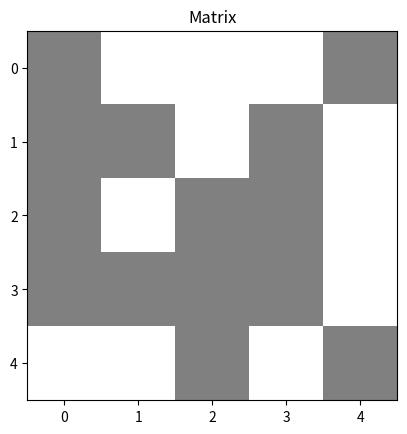

The matplotlib source for this figure: (Note: this script raises an exception after producing the figure.)
import numpy as np
import matplotlib.pyplot as plt
from matplotlib.colors import ListedColormap
from collections import deque
from matplotlib.animation import FuncAnimation

dx = [-1, 0, 1, 0, -1, 1, -1, 1]
dy = [0, 1, 0, -1, -1, -1, 1, 1]
DIS = [(0, -1), (-1, 0), (0, 1)]



def update_matrix(frame):
    global count  # 使用 global 声明 count 是全局变量

    # 前两个值在 0 到 5 之间随机生成
    input_list[:2] = np.random.uniform(0, 5, size=2)

    # 后三个值在 0 到 2 之间随机生成
    input_list[2:] = np.random.uniform(0, 2, size=3)

    # 更新矩阵并更新灰度图
    rx = input_list[0]
    ry = input_list[1]
    i = 2
    for (dx, dy) in DIS:
        new_x, new_y = int(rx + dx), int(ry + dy)
        if new_y < 0:
            new_y = 0
        elif new_y >= input_matrix.shape[1]:
            new_y = input_matrix.shape[1] - 1
        input_matrix[new_x, new_y] = input_list[i]  # 更新矩阵数据
        i = i + 1

    img.set_array(input_matrix)  # 更新灰度图像数据

    count += 1  # 更新计数器
    if count >= 5:  # 达到 5 个 input_list 后停止循环
        animation.event_source.stop()  # 停止动画循环
        output_matrix = input_matrix.copy()
    
    return output_matrix
        

def bfs():
    queue = deque()
    d = [[-1] * n for _ in range(n)]
    Prev = [[None] * n for _ in range(n)]
    d[n-1][n-1] = 0
    queue.append((n-1, n-1))

    while queue:
        t = queue.popleft()
        for i in range(8):
            x = t[0] + dx[i]
            y = t[1] + dy[i]
            if 0 <= x < n and 0 <= y < n and g[x][y] == 0 and d[x][y] == -1:
                d[x][y] = d[t[0]][t[1]] + 1
                Prev[x][y] = t
                queue.append((x, y))

    return Prev

#n = int(input())



count = 0
# 创建初始二维矩阵
input_matrix = np.array([[0, 1, 1, 1, 0],
                         [0, 0, 1, 0, 1],
                         [0, 1, 0, 0, 1],
                         [0, 0, 0, 0, 1],
                         [1, 1, 0, 1, 0]])

# 模拟实时 input list
input_list = np.zeros(5)

# 将二维矩阵绘制成灰度图
colors = ['grey', 'white']
cmap = ListedColormap(colors)

fig, ax = plt.subplots()
img = ax.imshow(input_matrix, cmap=cmap, vmin=0, vmax=1)

# 设置初始标题
ax.set_title('Matrix')

# Display the plot    
animation = FuncAnimation(fig, update_matrix, frames=range(10), interval=1000)


n = int(np.array(update_matrix))
g = []
for _ in range(n):
    row = list(map(int, input().split()))
    g.append(row)
    
# Define custom colormap
colors = ['green', 'white']
cmap0 = ListedColormap(colors)

# Create the figure and subplot
fig, ax = plt.subplots()

# Plot the first matrix with grayscale colormap
ax.imshow(g, cmap='binary', vmin=0, vmax=1)   
    
Prev = bfs()
end = (0, 0)

shortest_path = []
while True:
    shortest_path.append(end)
    if end == (n-1, n-1):
        break
    end = Prev[end[0]][end[1]]

for i in range(n):
    for j in range(n):
        if g[i][j] == 0 and (i, j) not in shortest_path:
            g[i][j] = 1

new_matrix = []

for i in range(n):
    row = []
    for j in range(n):
        row.append(g[i][j])
    new_matrix.append(row) 



    


plt.show()

np.savetxt('final_matrix.txt', input_matrix, fmt='%d')

# 读取文件内容并以所需的格式打印
with open('final_matrix.txt', 'r') as f:
    matrix_data = f.readlines()

# 打印矩阵内容，去掉括号和逗号
print(len(matrix_data))

# 打印矩阵内容，保留空格并按照所需的格式进行格式化
for row in matrix_data:
    row = row.strip()
    row = ''.join(row)  # 将列表元素用空格连接成字符串
    print(row)
